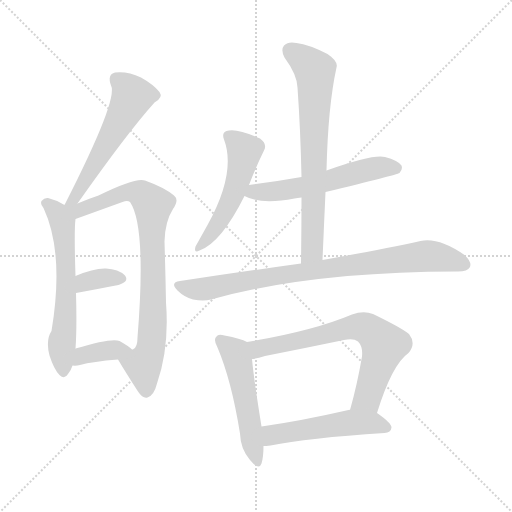
t = 0.00 s
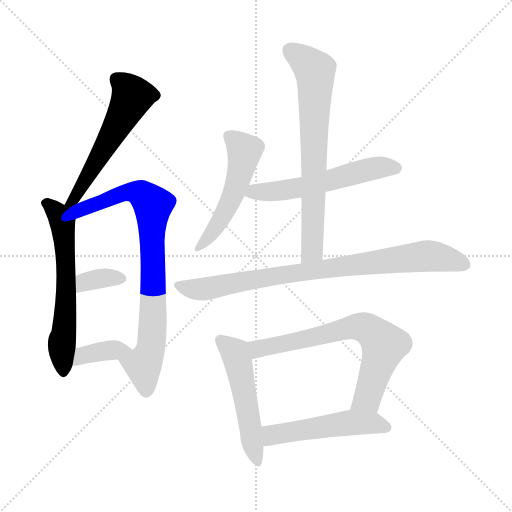
t = 1.79 s
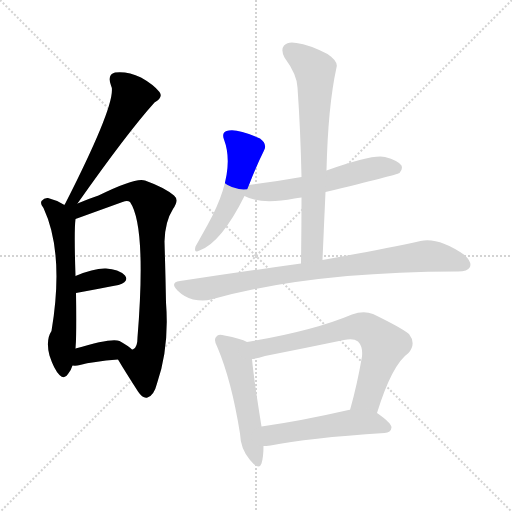
t = 3.59 s
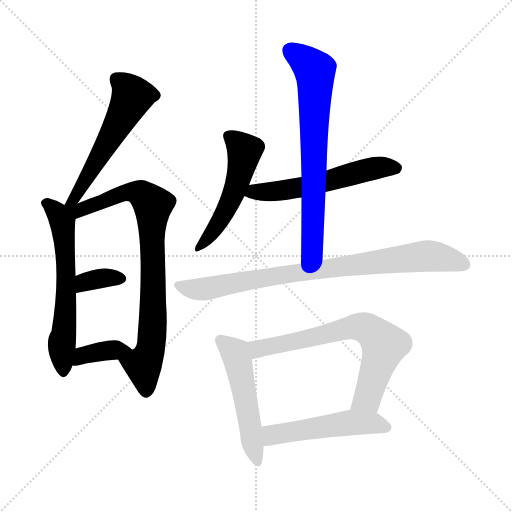
t = 5.38 s
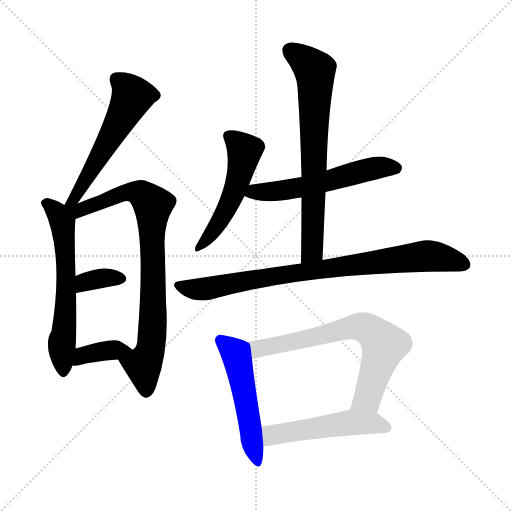
t = 7.17 s
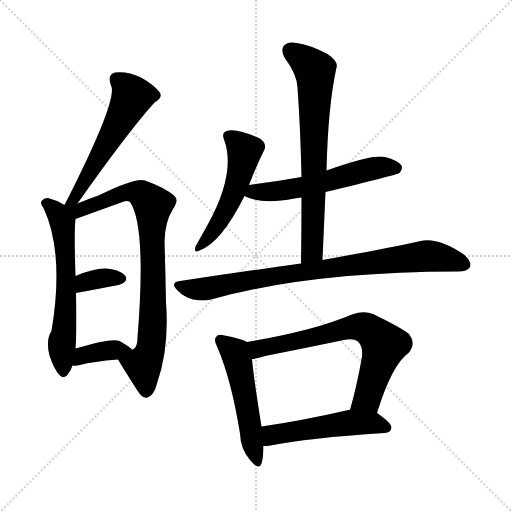
t = 8.97 s

The animated SVG that drew these frames (rendered in a browser with its animation timeline set to each time). Animation: 12 CSS @keyframes rules; one cycle of 8.97 s.

<svg version="1.1" viewBox="0 0 1024 1024" xmlns="http://www.w3.org/2000/svg">
  <g stroke="lightgray" stroke-dasharray="1,1" stroke-width="1" transform="scale(4, 4)">
    <line x1="0" y1="0" x2="256" y2="256"></line>
    <line x1="256" y1="0" x2="0" y2="256"></line>
    <line x1="128" y1="0" x2="128" y2="256"></line>
    <line x1="0" y1="128" x2="256" y2="128"></line>
  </g>
<g transform="scale(1, -1) translate(0, -900)">
   <style type="text/css">
    @keyframes keyframes0 {
      from {
       stroke: blue;
       stroke-dashoffset: 546;
       stroke-width: 128;
       }
       64% {
       animation-timing-function: step-end;
       stroke: blue;
       stroke-dashoffset: 0;
       stroke-width: 128;
       }
       to {
       stroke: black;
       stroke-width: 1024;
       }
       }
       #make-me-a-hanzi-animation-0 {
         animation: keyframes0 0.694336s both;
         animation-delay: 0.000000s;
         animation-timing-function: linear;
       }
    @keyframes keyframes1 {
      from {
       stroke: blue;
       stroke-dashoffset: 607;
       stroke-width: 128;
       }
       66% {
       animation-timing-function: step-end;
       stroke: blue;
       stroke-dashoffset: 0;
       stroke-width: 128;
       }
       to {
       stroke: black;
       stroke-width: 1024;
       }
       }
       #make-me-a-hanzi-animation-1 {
         animation: keyframes1 0.743978s both;
         animation-delay: 0.694336s;
         animation-timing-function: linear;
       }
    @keyframes keyframes2 {
      from {
       stroke: blue;
       stroke-dashoffset: 820;
       stroke-width: 128;
       }
       73% {
       animation-timing-function: step-end;
       stroke: blue;
       stroke-dashoffset: 0;
       stroke-width: 128;
       }
       to {
       stroke: black;
       stroke-width: 1024;
       }
       }
       #make-me-a-hanzi-animation-2 {
         animation: keyframes2 0.917318s both;
         animation-delay: 1.438314s;
         animation-timing-function: linear;
       }
    @keyframes keyframes3 {
      from {
       stroke: blue;
       stroke-dashoffset: 345;
       stroke-width: 128;
       }
       53% {
       animation-timing-function: step-end;
       stroke: blue;
       stroke-dashoffset: 0;
       stroke-width: 128;
       }
       to {
       stroke: black;
       stroke-width: 1024;
       }
       }
       #make-me-a-hanzi-animation-3 {
         animation: keyframes3 0.530762s both;
         animation-delay: 2.355632s;
         animation-timing-function: linear;
       }
    @keyframes keyframes4 {
      from {
       stroke: blue;
       stroke-dashoffset: 369;
       stroke-width: 128;
       }
       55% {
       animation-timing-function: step-end;
       stroke: blue;
       stroke-dashoffset: 0;
       stroke-width: 128;
       }
       to {
       stroke: black;
       stroke-width: 1024;
       }
       }
       #make-me-a-hanzi-animation-4 {
         animation: keyframes4 0.550293s both;
         animation-delay: 2.886393s;
         animation-timing-function: linear;
       }
    @keyframes keyframes5 {
      from {
       stroke: blue;
       stroke-dashoffset: 511;
       stroke-width: 128;
       }
       62% {
       animation-timing-function: step-end;
       stroke: blue;
       stroke-dashoffset: 0;
       stroke-width: 128;
       }
       to {
       stroke: black;
       stroke-width: 1024;
       }
       }
       #make-me-a-hanzi-animation-5 {
         animation: keyframes5 0.665853s both;
         animation-delay: 3.436686s;
         animation-timing-function: linear;
       }
    @keyframes keyframes6 {
      from {
       stroke: blue;
       stroke-dashoffset: 558;
       stroke-width: 128;
       }
       64% {
       animation-timing-function: step-end;
       stroke: blue;
       stroke-dashoffset: 0;
       stroke-width: 128;
       }
       to {
       stroke: black;
       stroke-width: 1024;
       }
       }
       #make-me-a-hanzi-animation-6 {
         animation: keyframes6 0.704102s both;
         animation-delay: 4.102539s;
         animation-timing-function: linear;
       }
    @keyframes keyframes7 {
      from {
       stroke: blue;
       stroke-dashoffset: 705;
       stroke-width: 128;
       }
       70% {
       animation-timing-function: step-end;
       stroke: blue;
       stroke-dashoffset: 0;
       stroke-width: 128;
       }
       to {
       stroke: black;
       stroke-width: 1024;
       }
       }
       #make-me-a-hanzi-animation-7 {
         animation: keyframes7 0.823730s both;
         animation-delay: 4.806641s;
         animation-timing-function: linear;
       }
    @keyframes keyframes8 {
      from {
       stroke: blue;
       stroke-dashoffset: 835;
       stroke-width: 128;
       }
       73% {
       animation-timing-function: step-end;
       stroke: blue;
       stroke-dashoffset: 0;
       stroke-width: 128;
       }
       to {
       stroke: black;
       stroke-width: 1024;
       }
       }
       #make-me-a-hanzi-animation-8 {
         animation: keyframes8 0.929525s both;
         animation-delay: 5.630371s;
         animation-timing-function: linear;
       }
    @keyframes keyframes9 {
      from {
       stroke: blue;
       stroke-dashoffset: 513;
       stroke-width: 128;
       }
       63% {
       animation-timing-function: step-end;
       stroke: blue;
       stroke-dashoffset: 0;
       stroke-width: 128;
       }
       to {
       stroke: black;
       stroke-width: 1024;
       }
       }
       #make-me-a-hanzi-animation-9 {
         animation: keyframes9 0.667480s both;
         animation-delay: 6.559896s;
         animation-timing-function: linear;
       }
    @keyframes keyframes10 {
      from {
       stroke: blue;
       stroke-dashoffset: 687;
       stroke-width: 128;
       }
       69% {
       animation-timing-function: step-end;
       stroke: blue;
       stroke-dashoffset: 0;
       stroke-width: 128;
       }
       to {
       stroke: black;
       stroke-width: 1024;
       }
       }
       #make-me-a-hanzi-animation-10 {
         animation: keyframes10 0.809082s both;
         animation-delay: 7.227376s;
         animation-timing-function: linear;
       }
    @keyframes keyframes11 {
      from {
       stroke: blue;
       stroke-dashoffset: 506;
       stroke-width: 128;
       }
       62% {
       animation-timing-function: step-end;
       stroke: blue;
       stroke-dashoffset: 0;
       stroke-width: 128;
       }
       to {
       stroke: black;
       stroke-width: 1024;
       }
       }
       #make-me-a-hanzi-animation-11 {
         animation: keyframes11 0.661784s both;
         animation-delay: 8.036458s;
         animation-timing-function: linear;
       }
</style>
<path d="M 155.0 493.0 Q 255.0 635.0 309.0 695.0 Q 327.0 705.0 319.0 716.0 Q 307.0 731.0 282.0 745.0 Q 255.0 758.0 230.0 755.0 Q 214.0 751.0 222.0 729.0 Q 237.0 702.0 130.0 492.0 Q 129.0 492.0 129.0 490.0 C 115.0 463.0 138.0 468.0 155.0 493.0 Z" fill="lightgray"></path> 
<path d="M 129.0 490.0 Q 113.0 500.0 96.0 504.0 Q 89.0 505.0 83.0 498.0 Q 80.0 492.0 87.0 484.0 Q 129.0 394.0 103.0 238.0 Q 91.0 220.0 99.0 189.0 Q 108.0 161.0 119.0 150.0 Q 129.0 140.0 136.0 152.0 Q 142.0 159.0 145.0 169.0 L 151.0 203.0 Q 154.0 242.0 152.0 314.0 L 151.0 348.0 Q 148.0 438.0 151.0 462.0 C 152.0 477.0 152.0 477.0 129.0 490.0 Z" fill="lightgray"></path> 
<path d="M 236.0 181.0 Q 249.0 159.0 276.0 117.0 Q 286.0 102.0 295.0 105.0 Q 308.0 109.0 314.0 133.0 Q 339.0 205.0 332.0 295.0 Q 331.0 352.0 329.0 417.0 Q 330.0 457.0 346.0 482.0 Q 359.0 500.0 348.0 509.0 Q 329.0 525.0 290.0 539.0 Q 272.0 546.0 197.0 509.0 Q 176.0 502.0 155.0 493.0 C 121.0 479.0 104.0 445.0 151.0 462.0 Q 187.0 475.0 245.0 496.0 Q 255.0 500.0 260.0 496.0 Q 293.0 448.0 275.0 225.0 Q 275.0 206.0 267.0 202.0 Q 266.0 201.0 264.0 201.0 C 246.0 177.0 230.0 191.0 236.0 181.0 Z" fill="lightgray"></path> 
<path d="M 152.0 314.0 Q 201.0 323.0 237.0 330.0 Q 259.0 337.0 250.0 349.0 Q 237.0 362.0 212.0 363.0 Q 188.0 364.0 151.0 348.0 C 123.0 336.0 122.0 309.0 152.0 314.0 Z" fill="lightgray"></path> 
<path d="M 145.0 169.0 Q 152.0 168.0 160.0 170.0 Q 185.0 177.0 236.0 181.0 C 266.0 183.0 282.0 185.0 264.0 201.0 Q 257.0 208.0 239.0 218.0 Q 224.0 225.0 151.0 203.0 C 122.0 194.0 115.0 171.0 145.0 169.0 Z" fill="lightgray"></path> 
<path d="M 498.0 530.0 Q 513.0 569.0 528.0 599.0 Q 535.0 612.0 520.0 623.0 Q 472.0 645.0 453.0 638.0 Q 443.0 634.0 448.0 621.0 Q 473.0 555.0 415.0 450.0 L 391.0 407.0 Q 387.0 392.0 399.0 399.0 Q 442.0 414.0 489.0 508.0 L 498.0 530.0 Z" fill="lightgray"></path> 
<path d="M 651.0 516.0 Q 793.0 550.0 799.0 554.0 Q 806.0 561.0 803.0 569.0 Q 796.0 579.0 770.0 586.0 Q 746.0 592.0 653.0 559.0 L 603.0 546.0 Q 552.0 537.0 498.0 530.0 C 468.0 526.0 462.0 520.0 489.0 508.0 Q 522.0 490.0 589.0 503.0 Q 595.0 504.0 603.0 505.0 L 651.0 516.0 Z" fill="lightgray"></path> 
<path d="M 645.0 380.0 Q 648.0 450.0 651.0 516.0 L 653.0 559.0 Q 656.0 688.0 673.0 765.0 Q 677.0 777.0 655.0 792.0 Q 618.0 811.0 593.0 814.0 Q 577.0 818.0 568.0 809.0 Q 561.0 800.0 569.0 785.0 Q 594.0 751.0 595.0 725.0 Q 601.0 640.0 603.0 546.0 L 603.0 505.0 Q 603.0 441.0 602.0 373.0 C 602.0 343.0 644.0 350.0 645.0 380.0 Z" fill="lightgray"></path> 
<path d="M 602.0 373.0 Q 487.0 357.0 360.0 338.0 Q 339.0 335.0 355.0 319.0 Q 368.0 306.0 386.0 301.0 Q 407.0 297.0 422.0 301.0 Q 617.0 356.0 913.0 357.0 Q 914.0 357.0 916.0 357.0 Q 935.0 357.0 940.0 366.0 Q 944.0 376.0 929.0 390.0 Q 877.0 426.0 841.0 418.0 Q 768.0 402.0 645.0 380.0 L 602.0 373.0 Z" fill="lightgray"></path> 
<path d="M 494.0 216.0 Q 482.0 223.0 449.0 229.0 Q 436.0 233.0 433.0 227.0 Q 426.0 221.0 435.0 205.0 Q 463.0 139.0 480.0 33.0 Q 481.0 2.0 500.0 -20.0 Q 518.0 -42.0 523.0 -27.0 Q 527.0 -14.0 527.0 8.0 L 523.0 47.0 Q 507.0 147.0 504.0 182.0 C 501.0 212.0 501.0 213.0 494.0 216.0 Z" fill="lightgray"></path> 
<path d="M 754.0 74.0 Q 784.0 171.0 817.0 194.0 Q 833.0 213.0 818.0 232.0 Q 802.0 245.0 746.0 272.0 Q 727.0 279.0 704.0 271.0 Q 626.0 238.0 494.0 216.0 C 464.0 211.0 475.0 177.0 504.0 182.0 Q 514.0 183.0 530.0 188.0 Q 611.0 204.0 688.0 220.0 Q 707.0 224.0 716.0 217.0 Q 726.0 207.0 724.0 187.0 Q 714.0 129.0 700.0 80.0 C 692.0 51.0 745.0 45.0 754.0 74.0 Z" fill="lightgray"></path> 
<path d="M 527.0 8.0 Q 531.0 8.0 541.0 9.0 Q 614.0 24.0 769.0 34.0 Q 782.0 35.0 783.0 45.0 Q 783.0 54.0 754.0 74.0 C 738.0 86.0 730.0 84.0 700.0 80.0 Q 699.0 81.0 697.0 80.0 Q 601.0 58.0 523.0 47.0 C 493.0 43.0 497.0 6.0 527.0 8.0 Z" fill="lightgray"></path> 
      <clipPath id="make-me-a-hanzi-clip-0">
      <path d="M 155.0 493.0 Q 255.0 635.0 309.0 695.0 Q 327.0 705.0 319.0 716.0 Q 307.0 731.0 282.0 745.0 Q 255.0 758.0 230.0 755.0 Q 214.0 751.0 222.0 729.0 Q 237.0 702.0 130.0 492.0 Q 129.0 492.0 129.0 490.0 C 115.0 463.0 138.0 468.0 155.0 493.0 Z" fill="lightgray"></path>
      </clipPath>
      <path clip-path="url(#make-me-a-hanzi-clip-0)" d="M 235.0 739.0 L 265.0 707.0 L 184.0 560.0 L 158.0 525.0 L 153.0 507.0 L 137.0 505.0 " fill="none" id="make-me-a-hanzi-animation-0" stroke-dasharray="418 836" stroke-linecap="round"></path>

      <clipPath id="make-me-a-hanzi-clip-1">
      <path d="M 129.0 490.0 Q 113.0 500.0 96.0 504.0 Q 89.0 505.0 83.0 498.0 Q 80.0 492.0 87.0 484.0 Q 129.0 394.0 103.0 238.0 Q 91.0 220.0 99.0 189.0 Q 108.0 161.0 119.0 150.0 Q 129.0 140.0 136.0 152.0 Q 142.0 159.0 145.0 169.0 L 151.0 203.0 Q 154.0 242.0 152.0 314.0 L 151.0 348.0 Q 148.0 438.0 151.0 462.0 C 152.0 477.0 152.0 477.0 129.0 490.0 Z" fill="lightgray"></path>
      </clipPath>
      <path clip-path="url(#make-me-a-hanzi-clip-1)" d="M 93.0 493.0 L 116.0 472.0 L 127.0 441.0 L 133.0 358.0 L 123.0 201.0 L 127.0 155.0 " fill="none" id="make-me-a-hanzi-animation-1" stroke-dasharray="479 958" stroke-linecap="round"></path>

      <clipPath id="make-me-a-hanzi-clip-2">
      <path d="M 236.0 181.0 Q 249.0 159.0 276.0 117.0 Q 286.0 102.0 295.0 105.0 Q 308.0 109.0 314.0 133.0 Q 339.0 205.0 332.0 295.0 Q 331.0 352.0 329.0 417.0 Q 330.0 457.0 346.0 482.0 Q 359.0 500.0 348.0 509.0 Q 329.0 525.0 290.0 539.0 Q 272.0 546.0 197.0 509.0 Q 176.0 502.0 155.0 493.0 C 121.0 479.0 104.0 445.0 151.0 462.0 Q 187.0 475.0 245.0 496.0 Q 255.0 500.0 260.0 496.0 Q 293.0 448.0 275.0 225.0 Q 275.0 206.0 267.0 202.0 Q 266.0 201.0 264.0 201.0 C 246.0 177.0 230.0 191.0 236.0 181.0 Z" fill="lightgray"></path>
      </clipPath>
      <path clip-path="url(#make-me-a-hanzi-clip-2)" d="M 136.0 488.0 L 156.0 479.0 L 263.0 516.0 L 282.0 513.0 L 306.0 490.0 L 306.0 255.0 L 301.0 199.0 L 286.0 170.0 L 292.0 118.0 " fill="none" id="make-me-a-hanzi-animation-2" stroke-dasharray="692 1384" stroke-linecap="round"></path>

      <clipPath id="make-me-a-hanzi-clip-3">
      <path d="M 152.0 314.0 Q 201.0 323.0 237.0 330.0 Q 259.0 337.0 250.0 349.0 Q 237.0 362.0 212.0 363.0 Q 188.0 364.0 151.0 348.0 C 123.0 336.0 122.0 309.0 152.0 314.0 Z" fill="lightgray"></path>
      </clipPath>
      <path clip-path="url(#make-me-a-hanzi-clip-3)" d="M 159.0 320.0 L 170.0 336.0 L 182.0 340.0 L 239.0 342.0 " fill="none" id="make-me-a-hanzi-animation-3" stroke-dasharray="217 434" stroke-linecap="round"></path>

      <clipPath id="make-me-a-hanzi-clip-4">
      <path d="M 145.0 169.0 Q 152.0 168.0 160.0 170.0 Q 185.0 177.0 236.0 181.0 C 266.0 183.0 282.0 185.0 264.0 201.0 Q 257.0 208.0 239.0 218.0 Q 224.0 225.0 151.0 203.0 C 122.0 194.0 115.0 171.0 145.0 169.0 Z" fill="lightgray"></path>
      </clipPath>
      <path clip-path="url(#make-me-a-hanzi-clip-4)" d="M 152.0 174.0 L 168.0 191.0 L 257.0 202.0 " fill="none" id="make-me-a-hanzi-animation-4" stroke-dasharray="241 482" stroke-linecap="round"></path>

      <clipPath id="make-me-a-hanzi-clip-5">
      <path d="M 498.0 530.0 Q 513.0 569.0 528.0 599.0 Q 535.0 612.0 520.0 623.0 Q 472.0 645.0 453.0 638.0 Q 443.0 634.0 448.0 621.0 Q 473.0 555.0 415.0 450.0 L 391.0 407.0 Q 387.0 392.0 399.0 399.0 Q 442.0 414.0 489.0 508.0 L 498.0 530.0 Z" fill="lightgray"></path>
      </clipPath>
      <path clip-path="url(#make-me-a-hanzi-clip-5)" d="M 457.0 628.0 L 489.0 598.0 L 486.0 578.0 L 455.0 488.0 L 431.0 444.0 L 401.0 409.0 " fill="none" id="make-me-a-hanzi-animation-5" stroke-dasharray="383 766" stroke-linecap="round"></path>

      <clipPath id="make-me-a-hanzi-clip-6">
      <path d="M 651.0 516.0 Q 793.0 550.0 799.0 554.0 Q 806.0 561.0 803.0 569.0 Q 796.0 579.0 770.0 586.0 Q 746.0 592.0 653.0 559.0 L 603.0 546.0 Q 552.0 537.0 498.0 530.0 C 468.0 526.0 462.0 520.0 489.0 508.0 Q 522.0 490.0 589.0 503.0 Q 595.0 504.0 603.0 505.0 L 651.0 516.0 Z" fill="lightgray"></path>
      </clipPath>
      <path clip-path="url(#make-me-a-hanzi-clip-6)" d="M 497.0 511.0 L 593.0 523.0 L 751.0 564.0 L 793.0 564.0 " fill="none" id="make-me-a-hanzi-animation-6" stroke-dasharray="430 860" stroke-linecap="round"></path>

      <clipPath id="make-me-a-hanzi-clip-7">
      <path d="M 645.0 380.0 Q 648.0 450.0 651.0 516.0 L 653.0 559.0 Q 656.0 688.0 673.0 765.0 Q 677.0 777.0 655.0 792.0 Q 618.0 811.0 593.0 814.0 Q 577.0 818.0 568.0 809.0 Q 561.0 800.0 569.0 785.0 Q 594.0 751.0 595.0 725.0 Q 601.0 640.0 603.0 546.0 L 603.0 505.0 Q 603.0 441.0 602.0 373.0 C 602.0 343.0 644.0 350.0 645.0 380.0 Z" fill="lightgray"></path>
      </clipPath>
      <path clip-path="url(#make-me-a-hanzi-clip-7)" d="M 580.0 800.0 L 630.0 759.0 L 625.0 404.0 L 608.0 380.0 " fill="none" id="make-me-a-hanzi-animation-7" stroke-dasharray="577 1154" stroke-linecap="round"></path>

      <clipPath id="make-me-a-hanzi-clip-8">
      <path d="M 602.0 373.0 Q 487.0 357.0 360.0 338.0 Q 339.0 335.0 355.0 319.0 Q 368.0 306.0 386.0 301.0 Q 407.0 297.0 422.0 301.0 Q 617.0 356.0 913.0 357.0 Q 914.0 357.0 916.0 357.0 Q 935.0 357.0 940.0 366.0 Q 944.0 376.0 929.0 390.0 Q 877.0 426.0 841.0 418.0 Q 768.0 402.0 645.0 380.0 L 602.0 373.0 Z" fill="lightgray"></path>
      </clipPath>
      <path clip-path="url(#make-me-a-hanzi-clip-8)" d="M 358.0 328.0 L 413.0 322.0 L 539.0 347.0 L 851.0 388.0 L 893.0 383.0 L 929.0 371.0 " fill="none" id="make-me-a-hanzi-animation-8" stroke-dasharray="707 1414" stroke-linecap="round"></path>

      <clipPath id="make-me-a-hanzi-clip-9">
      <path d="M 494.0 216.0 Q 482.0 223.0 449.0 229.0 Q 436.0 233.0 433.0 227.0 Q 426.0 221.0 435.0 205.0 Q 463.0 139.0 480.0 33.0 Q 481.0 2.0 500.0 -20.0 Q 518.0 -42.0 523.0 -27.0 Q 527.0 -14.0 527.0 8.0 L 523.0 47.0 Q 507.0 147.0 504.0 182.0 C 501.0 212.0 501.0 213.0 494.0 216.0 Z" fill="lightgray"></path>
      </clipPath>
      <path clip-path="url(#make-me-a-hanzi-clip-9)" d="M 442.0 219.0 L 472.0 191.0 L 512.0 -21.0 " fill="none" id="make-me-a-hanzi-animation-9" stroke-dasharray="385 770" stroke-linecap="round"></path>

      <clipPath id="make-me-a-hanzi-clip-10">
      <path d="M 754.0 74.0 Q 784.0 171.0 817.0 194.0 Q 833.0 213.0 818.0 232.0 Q 802.0 245.0 746.0 272.0 Q 727.0 279.0 704.0 271.0 Q 626.0 238.0 494.0 216.0 C 464.0 211.0 475.0 177.0 504.0 182.0 Q 514.0 183.0 530.0 188.0 Q 611.0 204.0 688.0 220.0 Q 707.0 224.0 716.0 217.0 Q 726.0 207.0 724.0 187.0 Q 714.0 129.0 700.0 80.0 C 692.0 51.0 745.0 45.0 754.0 74.0 Z" fill="lightgray"></path>
      </clipPath>
      <path clip-path="url(#make-me-a-hanzi-clip-10)" d="M 504.0 213.0 L 518.0 202.0 L 707.0 246.0 L 741.0 239.0 L 768.0 210.0 L 735.0 103.0 L 707.0 86.0 " fill="none" id="make-me-a-hanzi-animation-10" stroke-dasharray="559 1118" stroke-linecap="round"></path>

      <clipPath id="make-me-a-hanzi-clip-11">
      <path d="M 527.0 8.0 Q 531.0 8.0 541.0 9.0 Q 614.0 24.0 769.0 34.0 Q 782.0 35.0 783.0 45.0 Q 783.0 54.0 754.0 74.0 C 738.0 86.0 730.0 84.0 700.0 80.0 Q 699.0 81.0 697.0 80.0 Q 601.0 58.0 523.0 47.0 C 493.0 43.0 497.0 6.0 527.0 8.0 Z" fill="lightgray"></path>
      </clipPath>
      <path clip-path="url(#make-me-a-hanzi-clip-11)" d="M 534.0 15.0 L 546.0 31.0 L 678.0 52.0 L 745.0 54.0 L 773.0 45.0 " fill="none" id="make-me-a-hanzi-animation-11" stroke-dasharray="378 756" stroke-linecap="round"></path>

</g>
</svg>
